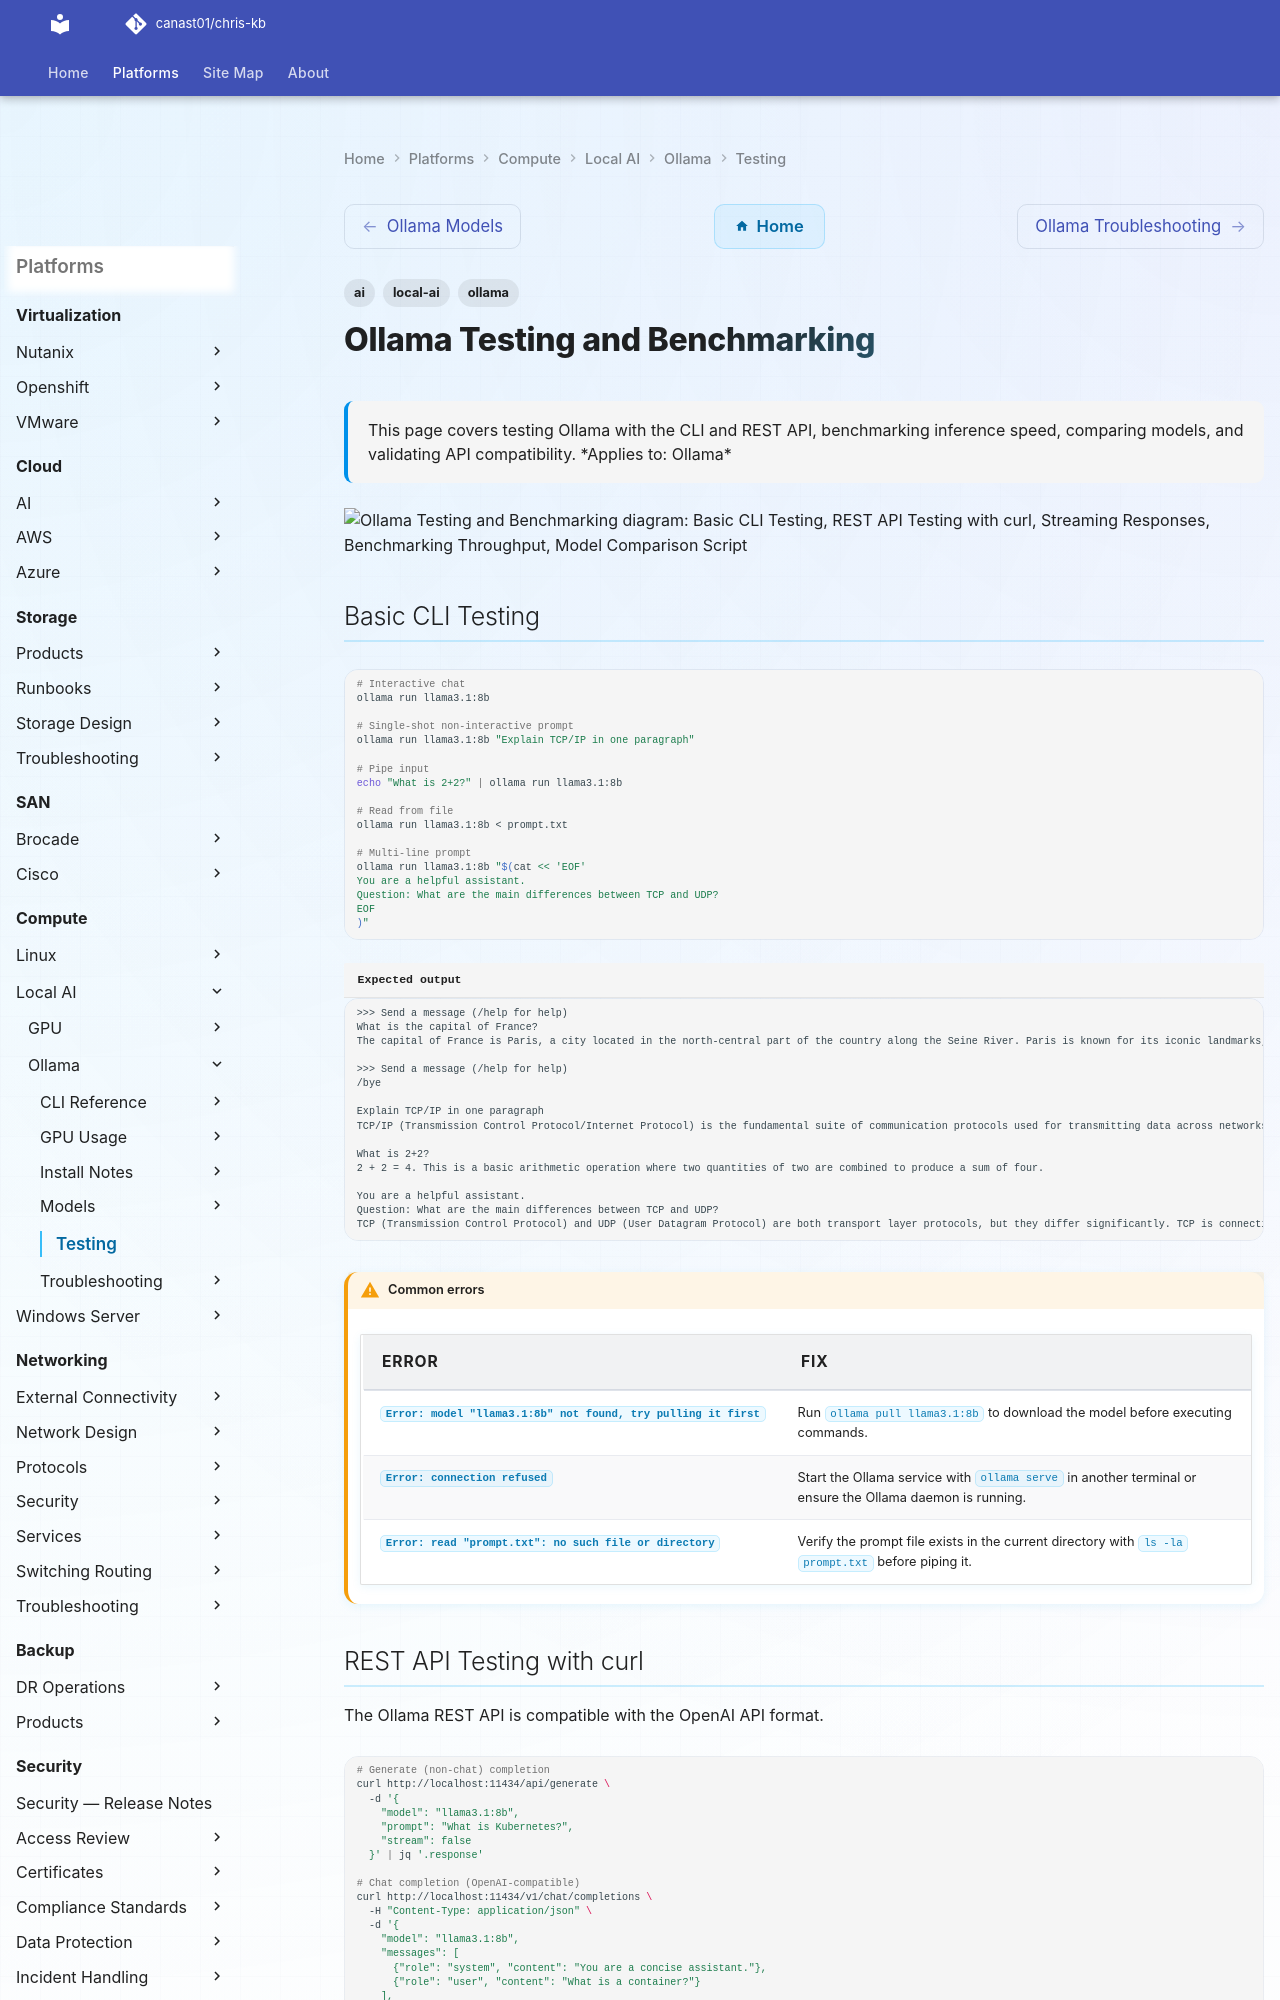

repository: canast01/chris-kb · page: compute/local-ai/ollama/testing/index.html · generator: mkdocs

---
tags:
  - ollama
  - ai
  - local-ai
description: "This page covers testing Ollama with the CLI and REST API, benchmarking inference speed, comparing models, and validating API compatibility."
---
# Ollama Testing and Benchmarking

<div class="kb-summary">
This page covers testing Ollama with the CLI and REST API, benchmarking inference speed, comparing models, and validating API compatibility.

*Applies to: Ollama*
</div>

```d2
direction: down

basic_cli_testing: "Basic CLI Testing" {shape: rectangle}
rest_api_testing_with_curl: "REST API Testing with curl" {shape: rectangle}
streaming_responses: "Streaming Responses" {shape: rectangle}
benchmarking_throughput: "Benchmarking Throughput" {shape: rectangle}
model_comparison_script: "Model Comparison Script" {shape: rectangle}
performance_reference_table: "Performance Reference Table" {shape: rectangle}

basic_cli_testing -> rest_api_testing_with_curl: uses
rest_api_testing_with_curl -> streaming_responses: uses
streaming_responses -> benchmarking_throughput: uses
benchmarking_throughput -> model_comparison_script: uses
model_comparison_script -> performance_reference_table: uses
```
